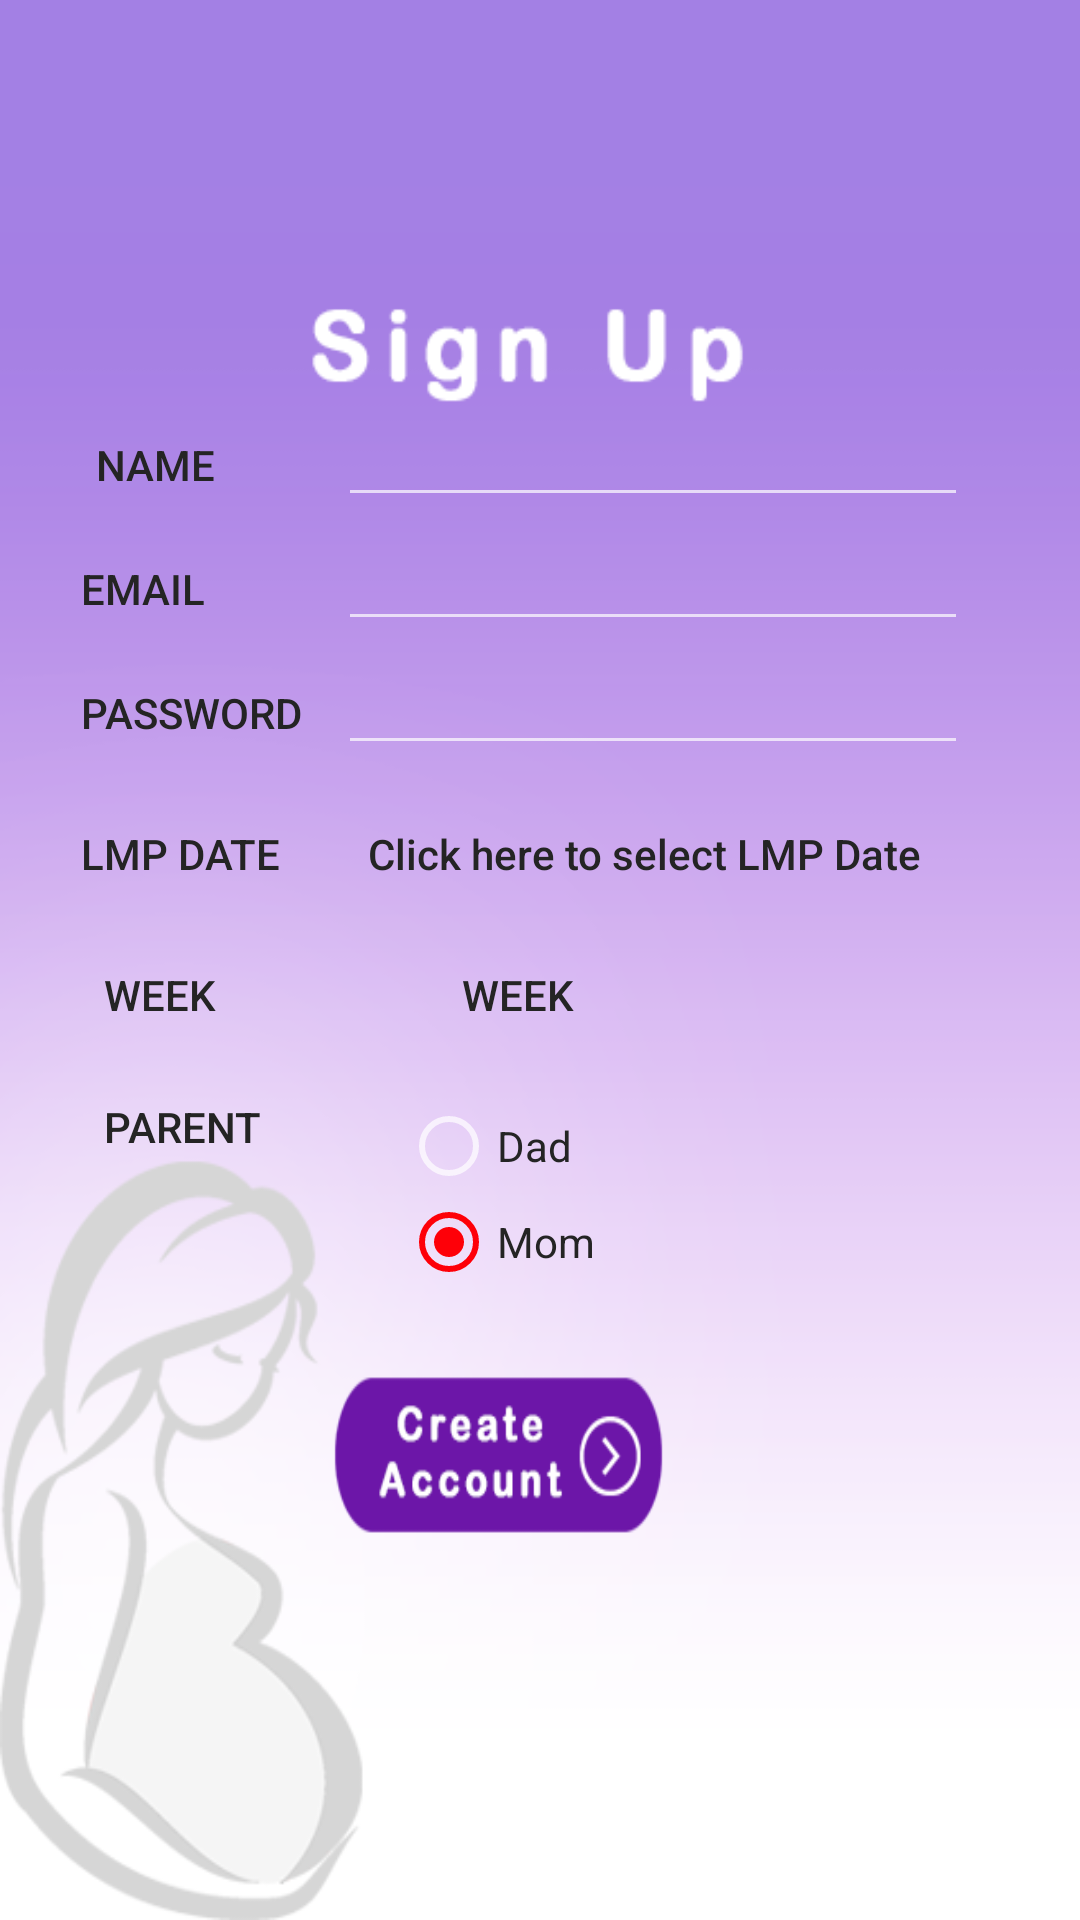

Here is an Android app screen rendered from its layout file. Give the layout XML and the strings, colors and styles it references.
<!-- AndroidManifest.xml: application theme AppTheme -->
<!-- res/layout/activity_sign_up.xml -->
<?xml version="1.0" encoding="utf-8"?>
<RelativeLayout android:id="@id/activity_sign_up" android:background="@drawable/signuppage" android:paddingLeft="@dimen/activity_horizontal_margin" android:paddingTop="@dimen/activity_vertical_margin" android:paddingRight="@dimen/activity_horizontal_margin" android:paddingBottom="@dimen/activity_vertical_margin" android:layout_width="fill_parent" android:layout_height="fill_parent"
  xmlns:android="http://schemas.android.com/apk/res/android" xmlns:app="http://schemas.android.com/apk/res-auto">
    <TextView android:textColor="@color/colorgreypp" android:id="@id/weektext" android:layout_width="wrap_content" android:layout_height="wrap_content" android:layout_alignLeft="@id/spinnermonth" android:layout_alignTop="@id/monthtext" />
    <TextView android:textAppearance="@style/TextAppearance.AppCompat.Display2" android:textColor="@color/colorgreypp" android:id="@id/textView" android:layout_width="wrap_content" android:layout_height="wrap_content" android:layout_marginTop="46.0dip" android:layout_marginRight="84.0dip" android:layout_alignParentTop="true" android:layout_alignParentRight="true" />
    <TextView android:textAppearance="@style/TextAppearance.AppCompat.Button" android:textColor="@color/colorgreypp" android:id="@id/textView3" android:background="@android:color/transparent" android:layout_width="wrap_content" android:layout_height="wrap_content" android:layout_marginTop="25.0dip" android:text="Parent" android:layout_below="@id/monthtext" android:layout_alignLeft="@id/monthtext" />
    <TextView android:textAppearance="@style/TextAppearance.AppCompat.Button" android:textColor="@color/colorgreypp" android:id="@id/monthtext" android:background="@android:color/transparent" android:clickable="false" android:layout_width="wrap_content" android:layout_height="wrap_content" android:layout_marginTop="28.0dip" android:text="Week" android:autoText="false" android:layout_below="@id/LMPdatetext" android:layout_alignRight="@id/textView8" />
    <TextView android:textAppearance="@style/TextAppearance.AppCompat.Body2" android:textColor="@color/colorgreypp" android:id="@id/LMPdate" android:focusable="false" android:clickable="true" android:layout_width="wrap_content" android:layout_height="wrap_content" android:layout_marginLeft="10.0dip" android:text="@string/defaultlmpdate" android:layout_alignBaseline="@id/LMPdatetext" android:layout_alignLeft="@id/password" android:layout_alignBottom="@id/LMPdatetext" />

    <TextView
        android:id="@id/LMPdatetext"
        android:layout_width="wrap_content"
        android:layout_height="wrap_content"
        android:layout_alignLeft="@id/textView9"
        android:layout_below="@id/password"
        android:layout_marginTop="20.0dip"
        android:background="@android:color/transparent"
        android:text="LMP Date"
        android:textAppearance="@style/TextAppearance.AppCompat.Button"
        android:textColor="@color/colorgreypp" />
    <Button android:id="@id/register" android:background="@drawable/createaccountbutton" android:layout_width="150.0dip" android:layout_height="90.0dip" android:layout_marginTop="10.0dip" android:layout_marginRight="18.0dip" android:layout_toLeftOf="@id/textView" android:layout_below="@id/parent" />
    <RadioGroup android:id="@id/parent" android:layout_width="wrap_content" android:layout_height="wrap_content" android:layout_marginLeft="11.0dip" android:weightSum="1.0" android:layout_alignLeft="@id/LMPdate" android:layout_alignTop="@id/textView3">
        <RadioButton android:textColor="@color/colorgreypp" android:layout_gravity="center_vertical" android:id="@id/radioFemale" android:layout_width="wrap_content" android:layout_height="wrap_content" android:checked="false" android:text="Dad " android:layout_below="@id/radioMale" android:layout_alignRight="@id/radioMale" />
        <RadioButton android:textColor="@color/colorgreypp" android:layout_gravity="center_vertical" android:id="@id/radioMale" android:layout_width="wrap_content" android:layout_height="wrap_content" android:checked="true" android:text="Mom" android:layout_alignRight="@id/spinnermonth" android:layout_alignBottom="@id/textView3" />
    </RadioGroup>
    <TextView android:textAppearance="@style/TextAppearance.AppCompat.Button" android:textColor="@color/colorgreypp" android:id="@id/spinnermonth" android:background="@android:color/transparent" android:layout_width="wrap_content" android:layout_height="wrap_content" android:layout_marginRight="7.0dip" android:text="@string/defaultweek" android:layout_alignBaseline="@id/weektext" android:layout_alignRight="@id/parent" android:layout_alignBottom="@id/weektext" />
    <TextView android:textAppearance="@style/TextAppearance.AppCompat.Button" android:textColor="@color/colorgreypp" android:id="@id/namelabel" android:background="@android:color/transparent" android:layout_width="wrap_content" android:layout_height="wrap_content" android:layout_marginLeft="16.0dip" android:text="Name" android:layout_alignBaseline="@id/namesignup" android:layout_alignBottom="@id/namesignup" android:layout_alignParentLeft="true" />
    <EditText android:textColor="@color/colorgreypp" android:id="@id/namesignup" android:layout_width="wrap_content" android:layout_height="wrap_content" android:layout_marginTop="9.0dip" android:ems="10" android:layout_below="@id/textView" android:layout_alignLeft="@id/username" android:inputType="textPersonName" />
    <TextView android:textAppearance="@style/TextAppearance.AppCompat.Button" android:textColor="@color/colorgreypp" android:id="@id/textView9" android:background="@android:color/transparent" android:layout_width="wrap_content" android:layout_height="wrap_content" android:text="Password" android:layout_alignBaseline="@id/password" android:layout_alignLeft="@id/textView8" android:layout_alignBottom="@id/password" />
    <TextView android:textAppearance="@style/TextAppearance.AppCompat.Button" android:textColor="@color/colorgreypp" android:id="@id/textView8" android:background="@android:color/transparent" android:layout_width="wrap_content" android:layout_height="wrap_content" android:text="Email " android:layout_alignBaseline="@id/username" android:layout_alignRight="@id/namelabel" android:layout_alignBottom="@id/username" />
    <EditText android:textColor="@color/colorgreypp" android:id="@id/password" android:layout_width="wrap_content" android:layout_height="wrap_content" android:layout_marginLeft="12.0dip" android:ems="10" android:singleLine="true" android:selectAllOnFocus="true" android:layout_toRightOf="@id/textView9" android:layout_below="@id/username" android:inputType="textEmailAddress" />
    <EditText android:textColor="@color/colorgreypp" android:id="@id/username" android:layout_width="wrap_content" android:layout_height="wrap_content" android:ems="10" android:layout_below="@id/namesignup" android:layout_alignLeft="@id/password" android:inputType="textPersonName" />
</RelativeLayout>
<!-- resources referenced by this layout -->
<resources>
  <color name="colorgreypp">#242424</color>
  <dimen name="activity_horizontal_margin">16.0dip</dimen>
  <dimen name="activity_vertical_margin">16.0dip</dimen>
  <string name="defaultlmpdate">Click here to select LMP Date</string>
  <string name="defaultweek">Week</string>
  <style name="Theme.AppCompat" parent="@style/Base.Theme.AppCompat" />
  <color name="colorPrimary">#ff5e70db</color>
  <color name="colorPrimaryDark">#ff041580</color>
  <color name="colorAccent">#fffe0008</color>
  <dimen name="abc_text_size_body_2_material">14.0sp</dimen>
  <dimen name="abc_text_size_button_material">14.0sp</dimen>
  <dimen name="abc_text_size_display_2_material">45.0sp</dimen>
  <style name="Base.Theme.AppCompat" parent="@style/Base.V7.Theme.AppCompat" />
  <dimen name="abc_text_size_body_1_material">14.0sp</dimen>
  <dimen name="abc_action_bar_default_height_material">56.0dip</dimen>
  <style name="Widget.AppCompat.ActionMode" parent="@style/Base.Widget.AppCompat.ActionMode" />
  <style name="ThemeOverlay.AppCompat.Dialog" parent="@style/Base.ThemeOverlay.AppCompat.Dialog" />
  <dimen name="abc_dialog_padding_material">24.0dip</dimen>
  <style name="Widget.AppCompat.ActionButton" parent="@style/Base.Widget.AppCompat.ActionButton" />
  <style name="Widget.AppCompat.ButtonBar" parent="@style/Base.Widget.AppCompat.ButtonBar" />
  <style name="Widget.AppCompat.Toolbar" parent="@style/Base.Widget.AppCompat.Toolbar" />
  <style name="Widget.AppCompat.PopupMenu" parent="@style/Base.Widget.AppCompat.PopupMenu" />
  <style name="Widget.AppCompat.ImageButton" parent="@style/Base.Widget.AppCompat.ImageButton" />
  <style name="Widget.AppCompat.SearchView" parent="@style/Base.Widget.AppCompat.SearchView" />
  <item type="dimen" name="abc_list_item_padding_horizontal_material">@dimen/abc_action_bar_content_inset_material</item>
  <dimen name="abc_panel_menu_list_width">296.0dip</dimen>
  <style name="Theme.AppCompat.CompactMenu" parent="@style/Base.Theme.AppCompat.CompactMenu" />
  <color name="primary_material_dark">@color/material_grey_900</color>
  <color name="primary_dark_material_dark">@android:color/black</color>
  <color name="accent_material_dark">@color/material_deep_teal_200</color>
  <color name="ripple_material_dark">#33ffffff</color>
  <color name="button_material_dark">#ff5a595b</color>
  <color name="background_floating_material_dark">@color/material_grey_800</color>
  <style name="AlertDialog.AppCompat" parent="@style/Base.AlertDialog.AppCompat" />
  <style name="Widget.AppCompat.Button" parent="@style/Base.Widget.AppCompat.Button" />
  <style name="Widget.AppCompat.Button.Small" parent="@style/Base.Widget.AppCompat.Button.Small" />
  <style name="Widget.AppCompat.EditText" parent="@style/Base.Widget.AppCompat.EditText" />
  <style name="Widget.AppCompat.RatingBar" parent="@style/Base.Widget.AppCompat.RatingBar" />
  <style name="Widget.AppCompat.SeekBar" parent="@style/Base.Widget.AppCompat.SeekBar" />
  <style name="Widget.AppCompat.Spinner" parent="@style/Base.Widget.AppCompat.Spinner" />
  <style name="Widget.AppCompat.ListMenuView" parent="@style/Base.Widget.AppCompat.ListMenuView" />
  <color name="foreground_material_dark">@android:color/white</color>
  <color name="background_material_dark">@color/material_grey_850</color>
  <item type="dimen" name="abc_disabled_alpha_material_dark">0.3</item>
  <style name="TextAppearance.AppCompat" parent="@style/Base.TextAppearance.AppCompat" />
  <color name="hint_foreground_material_light">@color/bright_foreground_disabled_material_light</color>
  <style name="TextAppearance.AppCompat.Small" parent="@style/Base.TextAppearance.AppCompat.Small" />
  <color name="highlighted_text_material_dark">#6680cbc4</color>
  <color name="hint_foreground_material_dark">@color/bright_foreground_disabled_material_dark</color>
  <color name="foreground_material_light">@android:color/black</color>
  <style name="Widget.AppCompat.Spinner.DropDown" parent="@style/Widget.AppCompat.Spinner" />
</resources>
